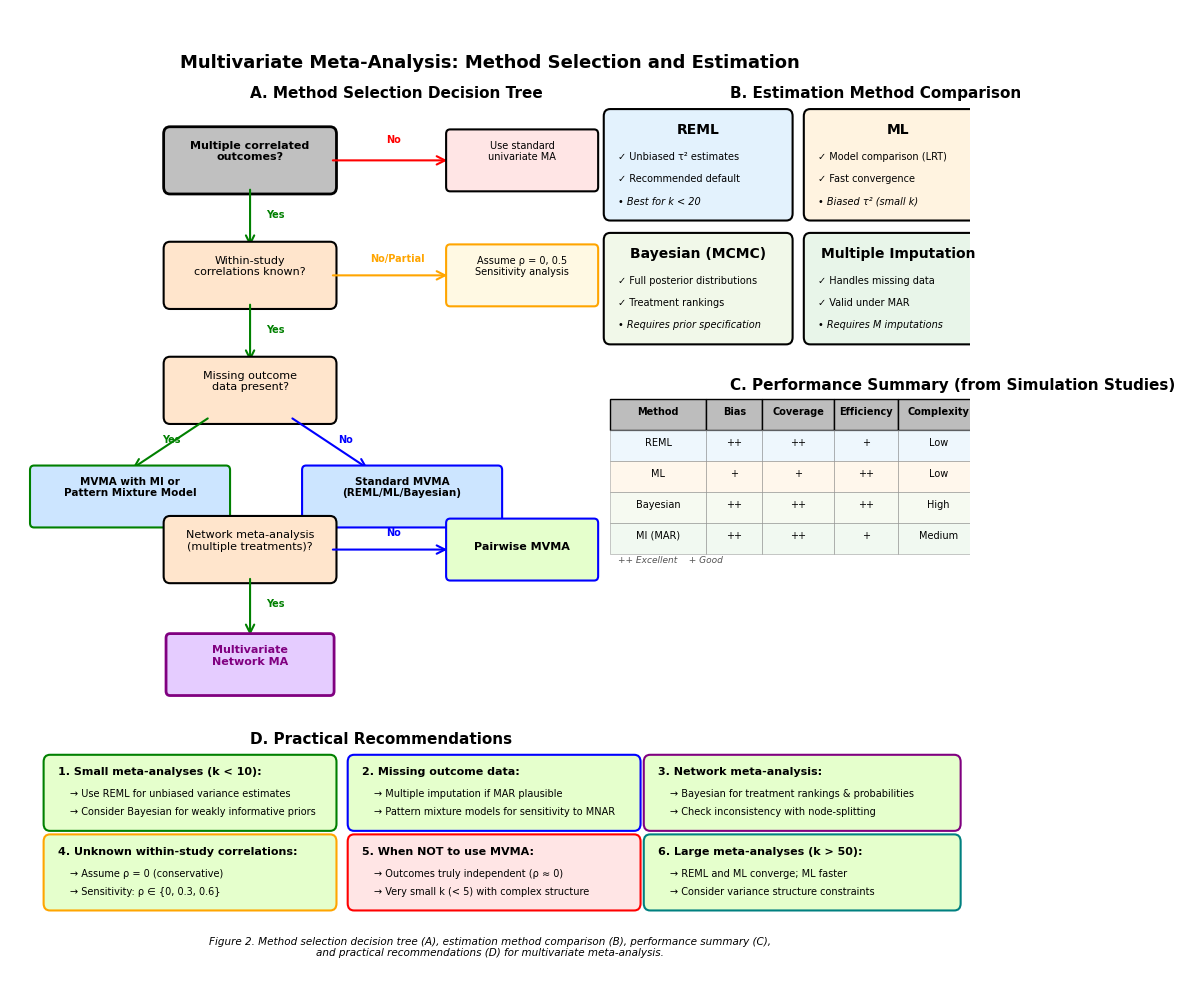

Write Python code to recreate this figure. (Note: this script raises an exception after producing the figure.)
"""
Figure 2: Multivariate Meta-Analysis Method Selection and Estimation Flowchart
Decision tree and method comparison for MVMA
"""

import matplotlib.pyplot as plt
import matplotlib.patches as mpatches
from matplotlib.patches import FancyBboxPatch, FancyArrowPatch, Circle, Rectangle
import numpy as np

# Set publication-quality style
plt.rcParams['font.family'] = 'sans-serif'
plt.rcParams['font.sans-serif'] = ['Arial']
plt.rcParams['font.size'] = 9
plt.rcParams['axes.linewidth'] = 1.0

fig = plt.figure(figsize=(12, 10))

# Create main axis
ax = fig.add_subplot(111)
ax.set_xlim(0, 12)
ax.set_ylim(0, 11)
ax.axis('off')

# Title
ax.text(6, 10.5, 'Multivariate Meta-Analysis: Method Selection and Estimation',
        ha='center', va='top', fontsize=13, fontweight='bold')

# Color scheme
color_decision = '#FFE5CC'
color_method = '#CCE5FF'
color_recommendation = '#E5FFCC'
color_warning = '#FFE5E5'

# ============ PART A: Decision Flowchart ============
ax.text(3, 10, 'A. Method Selection Decision Tree', fontsize=11, fontweight='bold')

# Start: Multiple outcomes?
start_box = FancyBboxPatch((2, 9.0), 2, 0.6, boxstyle="round,pad=0.08",
                          edgecolor='black', facecolor='#C0C0C0', linewidth=2)
ax.add_patch(start_box)
ax.text(3, 9.3, 'Multiple correlated\noutcomes?', ha='center', fontsize=8, fontweight='bold')

# Decision 1: Yes/No
arrow_yes1 = FancyArrowPatch((3, 9.0), (3, 8.3),
                           arrowstyle='->', mutation_scale=15, linewidth=1.5, color='green')
ax.add_patch(arrow_yes1)
ax.text(3.2, 8.65, 'Yes', fontsize=7, color='green', fontweight='bold')

arrow_no1 = FancyArrowPatch((4, 9.3), (5.5, 9.3),
                          arrowstyle='->', mutation_scale=15, linewidth=1.5, color='red')
ax.add_patch(arrow_no1)
ax.text(4.7, 9.5, 'No', fontsize=7, color='red', fontweight='bold')

# No path: Univariate MA
univariate_box = FancyBboxPatch((5.5, 9.0), 1.8, 0.6, boxstyle="round,pad=0.05",
                               edgecolor='black', facecolor=color_warning, linewidth=1.5)
ax.add_patch(univariate_box)
ax.text(6.4, 9.3, 'Use standard\nunivariate MA', ha='center', fontsize=7)

# Box 2: Within-study correlations available?
box2 = FancyBboxPatch((2, 7.7), 2, 0.6, boxstyle="round,pad=0.08",
                     edgecolor='black', facecolor=color_decision, linewidth=1.5)
ax.add_patch(box2)
ax.text(3, 8.0, 'Within-study\ncorrelations known?', ha='center', fontsize=8)

# Decision 2
arrow_yes2 = FancyArrowPatch((3, 7.7), (3, 7.0),
                           arrowstyle='->', mutation_scale=15, linewidth=1.5, color='green')
ax.add_patch(arrow_yes2)
ax.text(3.2, 7.35, 'Yes', fontsize=7, color='green', fontweight='bold')

arrow_no2 = FancyArrowPatch((4, 8.0), (5.5, 8.0),
                          arrowstyle='->', mutation_scale=15, linewidth=1.5, color='orange')
ax.add_patch(arrow_no2)
ax.text(4.5, 8.15, 'No/Partial', fontsize=7, color='orange', fontweight='bold')

# No path: Sensitivity analysis
sensitivity_box = FancyBboxPatch((5.5, 7.7), 1.8, 0.6, boxstyle="round,pad=0.05",
                                edgecolor='orange', facecolor='#FFF9E3', linewidth=1.5)
ax.add_patch(sensitivity_box)
ax.text(6.4, 8.0, 'Assume ρ = 0, 0.5\nSensitivity analysis', ha='center', fontsize=7)

# Box 3: Missing outcomes?
box3 = FancyBboxPatch((2, 6.4), 2, 0.6, boxstyle="round,pad=0.08",
                     edgecolor='black', facecolor=color_decision, linewidth=1.5)
ax.add_patch(box3)
ax.text(3, 6.7, 'Missing outcome\ndata present?', ha='center', fontsize=8)

# Decision 3
arrow_yes3 = FancyArrowPatch((2.5, 6.4), (1.5, 5.8),
                           arrowstyle='->', mutation_scale=15, linewidth=1.5, color='green')
ax.add_patch(arrow_yes3)
ax.text(1.9, 6.1, 'Yes', fontsize=7, color='green', fontweight='bold')

arrow_no3 = FancyArrowPatch((3.5, 6.4), (4.5, 5.8),
                          arrowstyle='->', mutation_scale=15, linewidth=1.5, color='blue')
ax.add_patch(arrow_no3)
ax.text(4.1, 6.1, 'No', fontsize=7, color='blue', fontweight='bold')

# Missing data path
missing_box = FancyBboxPatch((0.3, 5.2), 2.4, 0.6, boxstyle="round,pad=0.05",
                            edgecolor='green', facecolor=color_method, linewidth=1.5)
ax.add_patch(missing_box)
ax.text(1.5, 5.5, 'MVMA with MI or\nPattern Mixture Model', ha='center', fontsize=7.5, fontweight='bold')

# Complete data path
complete_box = FancyBboxPatch((3.7, 5.2), 2.4, 0.6, boxstyle="round,pad=0.05",
                             edgecolor='blue', facecolor=color_method, linewidth=1.5)
ax.add_patch(complete_box)
ax.text(4.9, 5.5, 'Standard MVMA\n(REML/ML/Bayesian)', ha='center', fontsize=7.5, fontweight='bold')

# Box 4: Network structure?
box4 = FancyBboxPatch((2, 4.6), 2, 0.6, boxstyle="round,pad=0.08",
                     edgecolor='black', facecolor=color_decision, linewidth=1.5)
ax.add_patch(box4)
ax.text(3, 4.9, 'Network meta-analysis\n(multiple treatments)?', ha='center', fontsize=8)

# Decision 4
arrow_yes4 = FancyArrowPatch((3, 4.6), (3, 3.9),
                           arrowstyle='->', mutation_scale=15, linewidth=1.5, color='green')
ax.add_patch(arrow_yes4)
ax.text(3.2, 4.25, 'Yes', fontsize=7, color='green', fontweight='bold')

arrow_no4 = FancyArrowPatch((4, 4.9), (5.5, 4.9),
                          arrowstyle='->', mutation_scale=15, linewidth=1.5, color='blue')
ax.add_patch(arrow_no4)
ax.text(4.7, 5.05, 'No', fontsize=7, color='blue', fontweight='bold')

# Network path
network_box = FancyBboxPatch((2, 3.3), 2, 0.6, boxstyle="round,pad=0.05",
                            edgecolor='purple', facecolor='#E5CCFF', linewidth=2)
ax.add_patch(network_box)
ax.text(3, 3.6, 'Multivariate\nNetwork MA', ha='center', fontsize=8, fontweight='bold', color='purple')

# Pairwise path
pairwise_box = FancyBboxPatch((5.5, 4.6), 1.8, 0.6, boxstyle="round,pad=0.05",
                             edgecolor='blue', facecolor=color_recommendation, linewidth=1.5)
ax.add_patch(pairwise_box)
ax.text(6.4, 4.9, 'Pairwise MVMA', ha='center', fontsize=8, fontweight='bold')

# ============ PART B: Estimation Method Comparison ============
ax.text(9, 10, 'B. Estimation Method Comparison', fontsize=11, fontweight='bold')

# REML Box
reml_box = FancyBboxPatch((7.5, 8.7), 2.2, 1.1, boxstyle="round,pad=0.08",
                         edgecolor='black', facecolor='#E3F2FD', linewidth=1.5)
ax.add_patch(reml_box)
ax.text(8.6, 9.6, 'REML', ha='center', fontsize=10, fontweight='bold')
ax.text(7.6, 9.3, '✓ Unbiased τ² estimates', fontsize=7)
ax.text(7.6, 9.05, '✓ Recommended default', fontsize=7)
ax.text(7.6, 8.8, '• Best for k < 20', fontsize=7, style='italic')

# ML Box
ml_box = FancyBboxPatch((10, 8.7), 2.2, 1.1, boxstyle="round,pad=0.08",
                       edgecolor='black', facecolor='#FFF3E0', linewidth=1.5)
ax.add_patch(ml_box)
ax.text(11.1, 9.6, 'ML', ha='center', fontsize=10, fontweight='bold')
ax.text(10.1, 9.3, '✓ Model comparison (LRT)', fontsize=7)
ax.text(10.1, 9.05, '✓ Fast convergence', fontsize=7)
ax.text(10.1, 8.8, '• Biased τ² (small k)', fontsize=7, style='italic')

# Bayesian Box
bayesian_box = FancyBboxPatch((7.5, 7.3), 2.2, 1.1, boxstyle="round,pad=0.08",
                             edgecolor='black', facecolor='#F1F8E9', linewidth=1.5)
ax.add_patch(bayesian_box)
ax.text(8.6, 8.2, 'Bayesian (MCMC)', ha='center', fontsize=10, fontweight='bold')
ax.text(7.6, 7.9, '✓ Full posterior distributions', fontsize=7)
ax.text(7.6, 7.65, '✓ Treatment rankings', fontsize=7)
ax.text(7.6, 7.4, '• Requires prior specification', fontsize=7, style='italic')

# Multiple Imputation Box
mi_box = FancyBboxPatch((10, 7.3), 2.2, 1.1, boxstyle="round,pad=0.08",
                       edgecolor='black', facecolor='#E8F5E9', linewidth=1.5)
ax.add_patch(mi_box)
ax.text(11.1, 8.2, 'Multiple Imputation', ha='center', fontsize=10, fontweight='bold')
ax.text(10.1, 7.9, '✓ Handles missing data', fontsize=7)
ax.text(10.1, 7.65, '✓ Valid under MAR', fontsize=7)
ax.text(10.1, 7.4, '• Requires M imputations', fontsize=7, style='italic')

# ============ PART C: Performance Characteristics ============
ax.text(9, 6.7, 'C. Performance Summary (from Simulation Studies)', fontsize=11, fontweight='bold')

# Performance table
table_y_start = 6.3
table_x_start = 7.5

# Headers
headers = ['Method', 'Bias', 'Coverage', 'Efficiency', 'Complexity']
col_widths = [1.2, 0.7, 0.9, 0.8, 1.0]

# Draw headers
for i, (header, width) in enumerate(zip(headers, col_widths)):
    x = table_x_start + sum(col_widths[:i])
    box = Rectangle((x, table_y_start - 0.05), width, 0.35,
                    edgecolor='black', facecolor='#BDBDBD', linewidth=1)
    ax.add_patch(box)
    ax.text(x + width/2, table_y_start + 0.12, header, ha='center',
           fontsize=7, fontweight='bold')

# Data rows
methods_data = [
    ['REML', '++', '++', '+', 'Low'],
    ['ML', '+', '+', '++', 'Low'],
    ['Bayesian', '++', '++', '++', 'High'],
    ['MI (MAR)', '++', '++', '+', 'Medium']
]

row_colors = ['#E3F2FD', '#FFF3E0', '#F1F8E9', '#E8F5E9']

for row_idx, (row_data, row_color) in enumerate(zip(methods_data, row_colors)):
    y = table_y_start - (row_idx + 1) * 0.35
    for col_idx, (cell, width) in enumerate(zip(row_data, col_widths)):
        x = table_x_start + sum(col_widths[:col_idx])
        box = Rectangle((x, y - 0.05), width, 0.35,
                       edgecolor='gray', facecolor=row_color, linewidth=0.5, alpha=0.6)
        ax.add_patch(box)
        ax.text(x + width/2, y + 0.12, cell, ha='center', fontsize=7)

# Legend for performance indicators
ax.text(7.6, 4.75, '++ Excellent    + Good', fontsize=6.5, style='italic', color='#555')

# ============ PART D: Recommendations ============
ax.text(3, 2.7, 'D. Practical Recommendations', fontsize=11, fontweight='bold')

# Recommendation boxes
rec1 = FancyBboxPatch((0.5, 1.8), 3.5, 0.7, boxstyle="round,pad=0.08",
                     edgecolor='green', facecolor=color_recommendation, linewidth=1.5)
ax.add_patch(rec1)
ax.text(0.6, 2.35, '1. Small meta-analyses (k < 10):', fontsize=8, fontweight='bold')
ax.text(0.75, 2.1, '→ Use REML for unbiased variance estimates', fontsize=7)
ax.text(0.75, 1.9, '→ Consider Bayesian for weakly informative priors', fontsize=7)

rec2 = FancyBboxPatch((4.3, 1.8), 3.5, 0.7, boxstyle="round,pad=0.08",
                     edgecolor='blue', facecolor=color_recommendation, linewidth=1.5)
ax.add_patch(rec2)
ax.text(4.4, 2.35, '2. Missing outcome data:', fontsize=8, fontweight='bold')
ax.text(4.55, 2.1, '→ Multiple imputation if MAR plausible', fontsize=7)
ax.text(4.55, 1.9, '→ Pattern mixture models for sensitivity to MNAR', fontsize=7)

rec3 = FancyBboxPatch((8.0, 1.8), 3.8, 0.7, boxstyle="round,pad=0.08",
                     edgecolor='purple', facecolor=color_recommendation, linewidth=1.5)
ax.add_patch(rec3)
ax.text(8.1, 2.35, '3. Network meta-analysis:', fontsize=8, fontweight='bold')
ax.text(8.25, 2.1, '→ Bayesian for treatment rankings & probabilities', fontsize=7)
ax.text(8.25, 1.9, '→ Check inconsistency with node-splitting', fontsize=7)

rec4 = FancyBboxPatch((0.5, 0.9), 3.5, 0.7, boxstyle="round,pad=0.08",
                     edgecolor='orange', facecolor=color_recommendation, linewidth=1.5)
ax.add_patch(rec4)
ax.text(0.6, 1.45, '4. Unknown within-study correlations:', fontsize=8, fontweight='bold')
ax.text(0.75, 1.2, '→ Assume ρ = 0 (conservative)', fontsize=7)
ax.text(0.75, 1.0, '→ Sensitivity: ρ ∈ {0, 0.3, 0.6}', fontsize=7)

rec5 = FancyBboxPatch((4.3, 0.9), 3.5, 0.7, boxstyle="round,pad=0.08",
                     edgecolor='red', facecolor='#FFE5E5', linewidth=1.5)
ax.add_patch(rec5)
ax.text(4.4, 1.45, '5. When NOT to use MVMA:', fontsize=8, fontweight='bold')
ax.text(4.55, 1.2, '→ Outcomes truly independent (ρ ≈ 0)', fontsize=7)
ax.text(4.55, 1.0, '→ Very small k (< 5) with complex structure', fontsize=7)

rec6 = FancyBboxPatch((8.0, 0.9), 3.8, 0.7, boxstyle="round,pad=0.08",
                     edgecolor='teal', facecolor=color_recommendation, linewidth=1.5)
ax.add_patch(rec6)
ax.text(8.1, 1.45, '6. Large meta-analyses (k > 50):', fontsize=8, fontweight='bold')
ax.text(8.25, 1.2, '→ REML and ML converge; ML faster', fontsize=7)
ax.text(8.25, 1.0, '→ Consider variance structure constraints', fontsize=7)

# Footer
ax.text(6, 0.3, 'Figure 2. Method selection decision tree (A), estimation method comparison (B), performance summary (C),\n'+
        'and practical recommendations (D) for multivariate meta-analysis.',
        ha='center', fontsize=7.5, style='italic')

plt.tight_layout()
plt.savefig('/home/user/idea9/figures/figure2_method_flowchart.png', dpi=300, bbox_inches='tight')
plt.savefig('/home/user/idea9/figures/figure2_method_flowchart.pdf', bbox_inches='tight')
print("Figure 2 saved successfully!")
plt.close()
